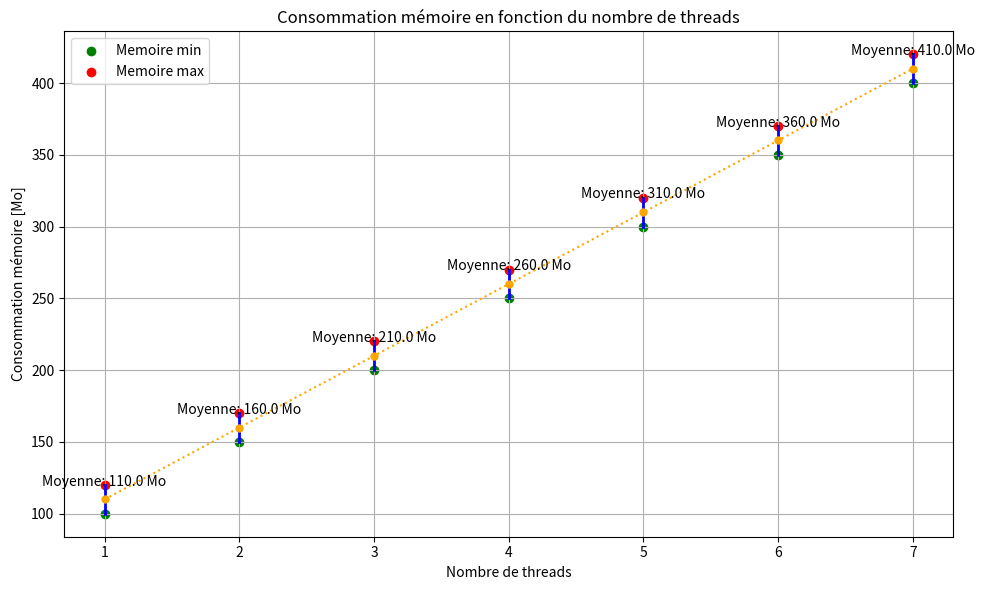

The matplotlib source for this figure:
import matplotlib.pyplot as plt
import numpy as np

# Données de la consommation mémoire
n_threads = [1, 2, 3, 4, 5, 6, 7]
memoire_1 = [100, 150, 200, 250, 300, 350, 400]  # Exemple de liste de consommation mémoire
memoire_2 = [110, 160, 210, 260, 310, 360, 410]  # Exemple de liste de consommation mémoire
memoire_3 = [120, 170, 220, 270, 320, 370, 420]  # Exemple de liste de consommation mémoire

# Calcul de la consommation mémoire min et max
memoire_min = [min(m1, m2, m3) for m1, m2, m3 in zip(memoire_1, memoire_2, memoire_3)]
memoire_max = [max(m1, m2, m3) for m1, m2, m3 in zip(memoire_1, memoire_2, memoire_3)]

# Calcul de la consommation mémoire moyenne
memoire_moy = [(m1 + m2 + m3) / 3 for m1, m2, m3 in zip(memoire_1, memoire_2, memoire_3)]

# Création du graphique
plt.figure(figsize=(10, 6))

# Tracé des lignes verticales entre consommation mémoire min et max
for i, thread in enumerate(n_threads):
    plt.plot([thread, thread], [memoire_min[i], memoire_max[i]], color='blue', linewidth=2)
    plt.scatter(thread, memoire_min[i], marker='o', color='green', label='Memoire min' if i == 0 else "")
    plt.scatter(thread, memoire_max[i], marker='o', color='red', label='Memoire max' if i == 0 else "")
    plt.plot(thread, memoire_moy[i], marker='o', markersize=5, color='orange', linestyle='dotted')  # Relier les points moyens en pointillé

# Relier les points moyens jaunes entre eux
plt.plot(n_threads, memoire_moy, color='orange', linestyle='dotted')

# Affichage des annotations
for i, txt in enumerate(n_threads):
    plt.annotate(f"Moyenne: {memoire_moy[i]} Mo", (n_threads[i], memoire_moy[i]), textcoords="offset points", xytext=(0,10), ha='center')

# Configuration du graphique
plt.title("Consommation mémoire en fonction du nombre de threads")
plt.xlabel("Nombre de threads")
plt.ylabel("Consommation mémoire [Mo]")
plt.xticks(n_threads)
plt.grid(True)
plt.legend()

# Affichage du graphique
plt.tight_layout()
plt.show()
